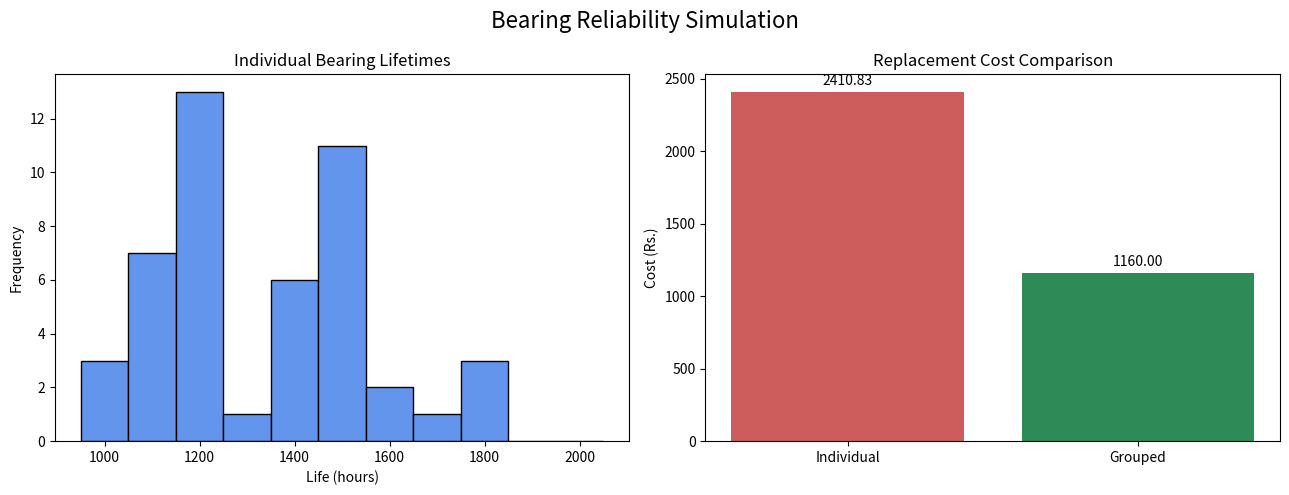

Source code (Python): (Note: this script raises an exception after producing the figure.)
from pathlib import Path

import matplotlib.pyplot as plt
import numpy as np

# Step 1: Define bearing life and mechanic-delay distributions.
rng = np.random.default_rng(42)
life_values = np.arange(1000, 2000, 100)
life_probabilities = np.array([0.10, 0.14, 0.24, 0.14, 0.12, 0.10, 0.06, 0.05, 0.03, 0.02])
delay_values = np.array([4, 6, 8])
delay_probabilities = np.array([0.3, 0.6, 0.1])
replacement_time = 20
replacement_cost = 20
delay_cost_per_minute = 5
mechanic_cost_per_hour = 25
operating_time = 20_000

# Manual option: uncomment these lines to use question-provided values.
# manual_bearing_lives = [1800, 1200, 1600, 1300, 1100, 1000]
# manual_mechanic_delays = [4, 6, 8, 6]
manual_bearing_lives = None
manual_mechanic_delays = None
manual_life_index = 0
manual_delay_index = 0


def simulate_life() -> int:
    global manual_life_index
    if manual_bearing_lives is not None:
        if manual_life_index >= len(manual_bearing_lives):
            raise ValueError("Add more manual bearing-life values for the simulation.")
        life = manual_bearing_lives[manual_life_index]
        manual_life_index += 1
        return int(life)
    return int(rng.choice(life_values, p=life_probabilities))


def simulate_delay() -> int:
    global manual_delay_index
    if manual_mechanic_delays is not None:
        if manual_delay_index >= len(manual_mechanic_delays):
            raise ValueError("Add more manual mechanic-delay values for the simulation.")
        delay_value = manual_mechanic_delays[manual_delay_index]
        manual_delay_index += 1
        return int(delay_value)
    return int(rng.choice(delay_values, p=delay_probabilities))


def simulate_individual_bearings() -> tuple[list[int], int, int]:
    bearing_lives = [[], [], []]
    elapsed = [0, 0, 0]
    while min(elapsed) < operating_time:
        for index in range(3):
            if elapsed[index] < operating_time:
                life = simulate_life()
                bearing_lives[index].append(life)
                elapsed[index] += life

    two_down = 0
    three_down = 0
    for lives in zip(*bearing_lives):
        equal_count = len(set(lives))
        if equal_count == 1:
            three_down += 1
        elif equal_count == 2:
            two_down += 1

    return [life for bearing in bearing_lives for life in bearing], two_down, three_down


def calculate_cost(number_of_bearings: int, two_down: int, three_down: int) -> float:
    mechanic_calls = number_of_bearings - two_down - 2 * three_down
    delay_minutes = sum(simulate_delay() for _ in range(max(mechanic_calls, 0)))
    repair_minutes = number_of_bearings * replacement_time - 10 * two_down - 20 * three_down
    return (
        number_of_bearings * replacement_cost
        + delay_minutes * delay_cost_per_minute
        + repair_minutes / 60 * mechanic_cost_per_hour
    )


individual_lives, two_down, three_down = simulate_individual_bearings()
old_cost = calculate_cost(len(individual_lives), two_down, three_down)

grouped_lives = []
grouped_delays = []
elapsed = 0

while elapsed < operating_time:
    grouped_lives.append(min(simulate_life(), simulate_life(), simulate_life()))
    grouped_delays.append(simulate_delay())
    elapsed += grouped_lives[-1]

new_cost = (
    len(grouped_lives) * replacement_cost
    + sum(grouped_delays) * delay_cost_per_minute
    + len(grouped_lives) * 40 / 60 * mechanic_cost_per_hour
)

print("Individual replacement cost =", round(old_cost, 2), "Rs.")
print("Group replacement cost      =", round(new_cost, 2), "Rs.")
print("Estimated saving             =", round(old_cost - new_cost, 2), "Rs.")
print("Individual bearing failures  =", len(individual_lives))
print("Grouped replacement events  =", len(grouped_lives))
print("Two bearings down together   =", two_down)
print("Three bearings down together =", three_down)

# Step 2: Compare bearing-life distributions and replacement costs.
fig, axes = plt.subplots(1, 2, figsize=(13, 5))
axes[0].hist(individual_lives, bins=np.arange(950, 2051, 100), color="cornflowerblue", edgecolor="black")
axes[0].set_title("Individual Bearing Lifetimes")
axes[0].set_xlabel("Life (hours)")
axes[0].set_ylabel("Frequency")

bars = axes[1].bar(["Individual", "Grouped"], [old_cost, new_cost], color=["indianred", "seagreen"])
axes[1].set_title("Replacement Cost Comparison")
axes[1].set_ylabel("Cost (Rs.)")
axes[1].bar_label(bars, fmt="%.2f", padding=3)

fig.suptitle("Bearing Reliability Simulation", fontsize=16)
fig.tight_layout()
output_file = Path(__file__).with_name("2.6_bearing_reliability.png")
fig.savefig(output_file, dpi=150)
print(f"Graph saved to '{output_file}'")
plt.show()
